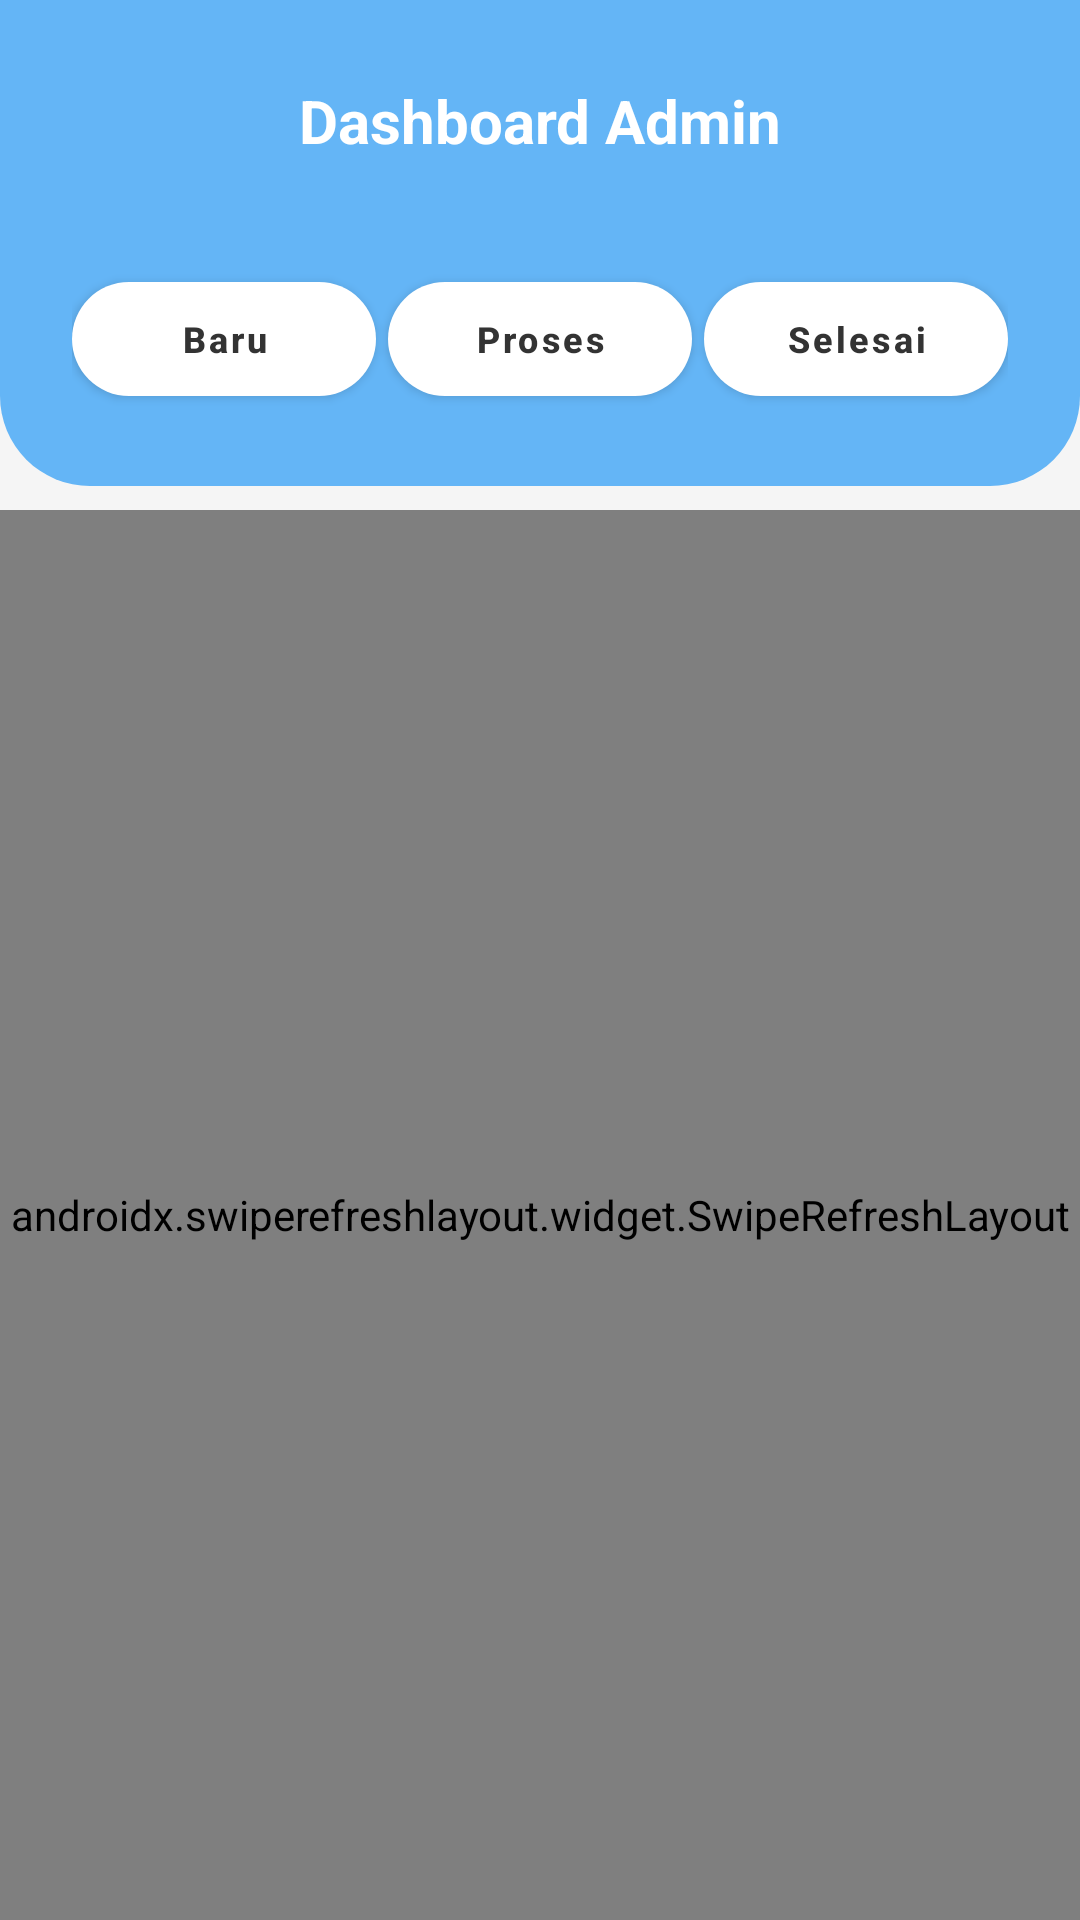

Reconstruct the res/layout file that produces this screen, plus the resources it refers to.
<!-- AndroidManifest.xml: application theme Theme.MyKopayAdmin -->
<!-- res/layout/activity_admin_home.xml -->
<?xml version="1.0" encoding="utf-8"?>
<androidx.constraintlayout.widget.ConstraintLayout xmlns:android="http://schemas.android.com/apk/res/android"
    xmlns:app="http://schemas.android.com/apk/res-auto"
    xmlns:tools="http://schemas.android.com/tools"
    android:layout_width="match_parent"
    android:layout_height="match_parent"
    android:background="#F5F5F5">

    <androidx.constraintlayout.widget.ConstraintLayout
        android:id="@+id/header_container"
        android:layout_width="match_parent"
        android:layout_height="wrap_content"
        android:background="@drawable/bg_header_wave"
        android:paddingBottom="24dp"
        app:layout_constraintTop_toTopOf="parent">

        <ImageView
            android:id="@+id/btn_back"
            android:layout_width="32dp"
            android:layout_height="32dp"
            android:layout_marginStart="24dp"
            android:layout_marginTop="24dp"
            android:src="@drawable/arrow_back_2_24px"
            app:tint="@color/white"
            android:clickable="true"
            android:focusable="true"
            app:layout_constraintStart_toStartOf="parent"
            app:layout_constraintTop_toTopOf="parent" />

        <TextView
            android:layout_width="wrap_content"
            android:layout_height="wrap_content"
            android:text="Dashboard Admin"
            android:textColor="@color/white"
            android:textSize="20sp"
            android:textStyle="bold"
            app:layout_constraintBottom_toBottomOf="@id/btn_back"
            app:layout_constraintEnd_toEndOf="parent"
            app:layout_constraintStart_toStartOf="parent"
            app:layout_constraintTop_toTopOf="@id/btn_back" />

        <LinearLayout
            android:id="@+id/filter_container"
            android:layout_width="match_parent"
            android:layout_height="wrap_content"
            android:layout_marginTop="32dp"
            android:orientation="horizontal"
            android:paddingHorizontal="24dp"
            android:weightSum="3"
            app:layout_constraintTop_toBottomOf="@id/btn_back"
            app:layout_constraintStart_toStartOf="parent"
            app:layout_constraintEnd_toEndOf="parent">

            <com.google.android.material.button.MaterialButton
                android:id="@+id/btn_nav_ajuan"
                android:layout_width="0dp"
                android:layout_height="50dp"
                android:layout_weight="1"
                android:text="Baru"
                android:textSize="12sp"
                android:textStyle="bold"
                android:textAllCaps="false"
                app:cornerRadius="20dp"
                android:layout_marginEnd="4dp"
                android:textColor="#333333"
                app:backgroundTint="@color/white"/>

            <com.google.android.material.button.MaterialButton
                android:id="@+id/btn_nav_proses"
                android:layout_width="0dp"
                android:layout_height="50dp"
                android:layout_weight="1"
                android:text="Proses"
                android:textSize="12sp"
                android:textStyle="bold"
                android:textAllCaps="false"
                app:cornerRadius="20dp"
                android:layout_marginEnd="4dp"
                android:textColor="#333333"
                app:backgroundTint="@color/white"/>

            <com.google.android.material.button.MaterialButton
                android:id="@+id/btn_nav_history"
                android:layout_width="0dp"
                android:layout_height="50dp"
                android:layout_weight="1"
                android:text="Selesai"
                android:textSize="12sp"
                android:textStyle="bold"
                android:textAllCaps="false"
                app:cornerRadius="20dp"
                android:textColor="#333333"
                app:backgroundTint="@color/white"/>
        </LinearLayout>
    </androidx.constraintlayout.widget.ConstraintLayout>

    <androidx.swiperefreshlayout.widget.SwipeRefreshLayout
        android:id="@+id/swipe_refresh_home"
        android:layout_width="match_parent"
        android:layout_height="0dp"
        android:layout_marginTop="8dp"
        app:layout_constraintTop_toBottomOf="@id/header_container"
        app:layout_constraintBottom_toBottomOf="parent">

        <androidx.recyclerview.widget.RecyclerView
            android:id="@+id/rv_admin"
            android:layout_width="match_parent"
            android:layout_height="match_parent"
            android:paddingHorizontal="16dp"
            android:paddingBottom="16dp"
            android:clipToPadding="false"/>

    </androidx.swiperefreshlayout.widget.SwipeRefreshLayout>

    <TextView
        android:id="@+id/tv_empty"
        android:layout_width="wrap_content"
        android:layout_height="wrap_content"
        android:text="Belum ada data masuk"
        android:visibility="gone"
        app:layout_constraintBottom_toBottomOf="parent"
        app:layout_constraintEnd_toEndOf="parent"
        app:layout_constraintStart_toStartOf="parent"
        app:layout_constraintTop_toBottomOf="@id/header_container" />

</androidx.constraintlayout.widget.ConstraintLayout>
<!-- resources referenced by this layout -->
<resources>
  <!-- drawable bg_header_wave (drawable) -->
  <?xml version="1.0" encoding="utf-8"?>
  <shape xmlns:android="http://schemas.android.com/apk/res/android"
      android:shape="rectangle">
  
      <solid android:color="#64B5F6"/>
  
      <corners
          android:bottomLeftRadius="30dp"
          android:bottomRightRadius="30dp"
          android:topLeftRadius="0dp"
          android:topRightRadius="0dp"/>
  </shape>
  <style name="Theme.MyKopayAdmin" parent="Theme.MaterialComponents.DayNight.NoActionBar">
  </style>
  <!-- not gathered from this repository: default colours our renderer supplied (Android Studio template values) -->
  <color name="white">#FFFFFFFF</color>
</resources>
